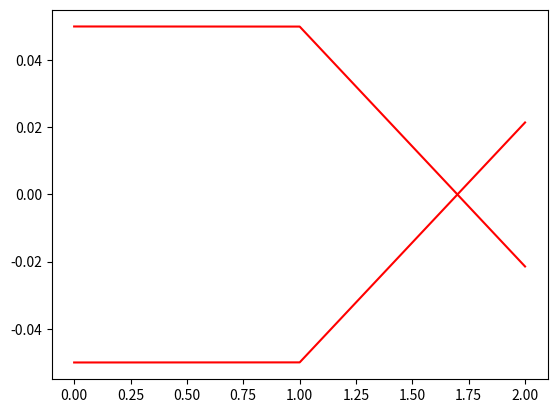

Here is the Python script that generated this plot:
import numpy as np
import matplotlib.pyplot as plt

def lens(f):
    return np.array([[1, 0], [-1 / f, 1]])


def dist(d):
    return np.array([[1, d], [0, 1]])

class GaussBeam:
    def __init__(self, lambda0, v1, v2=0, mode='w&R', Ep=1, fwhm_t=1):
        self.lambda_0 = lambda0
        self.Ep = Ep
        self.fwhm_t = fwhm_t
        self.k = 2 * np.pi / lambda0
        self.P = Ep / (1.06 * fwhm_t)

        if mode.lower() == 'w&r':
            win = v1
            Rin = v2
            self.q0 = (1 / Rin - 1j * 2 / (self.k * win ** 2)) ** (-1)
        elif mode.lower() == "q":
            self.q0 = v1
        elif mode.lower() == 'w&z':
            win = v1
            zin = v2
            self.q0 = zin + 1j * (self.k * win ** 2 / 4 + np.sqrt((self.k * win ** 2 / 4) ** 2 - zin ** 2))

    def propagate(self, mges):
        self.q0 = (mges[0, 0] * self.q0 + mges[0, 1]) / (mges[1, 0] * self.q0 + mges[1, 1])

    def w(self):
        return np.sqrt(2 / (self.k * np.abs((self.q0 ** -1).imag)))

    def R(self):
        return 1 / (self.q0 ** -1).real

    def z(self):
        return self.q0.real

    def z0(self):
        return self.q0.imag

    def w0(self):
        return self.w() / np.sqrt(1 + (np.pi * self.w() ** 2 / (self.lambda_0 * self.R())) ** 2)

    def phi(self):
        return 2 * self.lambda_0 / (np.pi * self.w0())

    def Imax(self):
        return 2 * self.P / (np.pi * self.w() ** 2)

    def Imax0(self):
        return 2 * self.P / (np.pi * self.w0() ** 2)

    @staticmethod
    def _is_dist(m):
        if m[0,0] == 1 and m[1,0]==0 and m[1,1] == 1 and m[0,1] != 0:
            return True
        else:
            return False

    @staticmethod
    def _is_lens(m):
        if m[0, 0] == 1 and m[0, 1] == 0 and m[1, 1] == 1 and m[1, 0] != 0:
            return True
        else:
            return False

    def propagate_and_animate(self,prop_list,N=100,color='r',plot=True):
        w_list = [self.w()]
        d_vec = [0]
        for m in prop_list:
            if self._is_dist(m):
                d_ges = m[0,1]
                d_step = d_ges/N
                for i in range(N):
                    self.propagate(dist(d_step))
                    d_vec.append(d_vec[-1]+d_step)
                    w_list.append(self.w())
            elif self._is_lens(m):
                self.propagate(m)
        if plot:
            plt.plot(d_vec,np.array([w_list,-np.array(w_list)]).T,color=color)

        return np.array(d_vec),np.array(w_list)

    def __repr__(self):
        return 'Actual Position: z = {0:2.3f} m.  w = {1:2.2e} m.    R = {2:1.2e} m.  Imax = {3:1.2e} W/cm^2\nFocus:           z0= {4:2.2f} m.  w0= {5:1.2e} m.  phi = {6:1.2e} rad.   Imax0 = {7:1.2e} W/cm^2  \n'.format(
            *[self.z(), self.w(), self.R(), self.Imax() * 1e-4, self.z0(), self.w0(), self.phi(), self.Imax0() * 1e-4])





if __name__ == '__main__':
    b1 = GaussBeam(400e-9, 0.05, 100000000)
    b2 = GaussBeam(266e-9, 0.05, 100000000)
    l1 = lens(0.7)
    d1 = dist(1)
    res = b1.propagate_and_animate([d1,l1,d1],N=10000)
